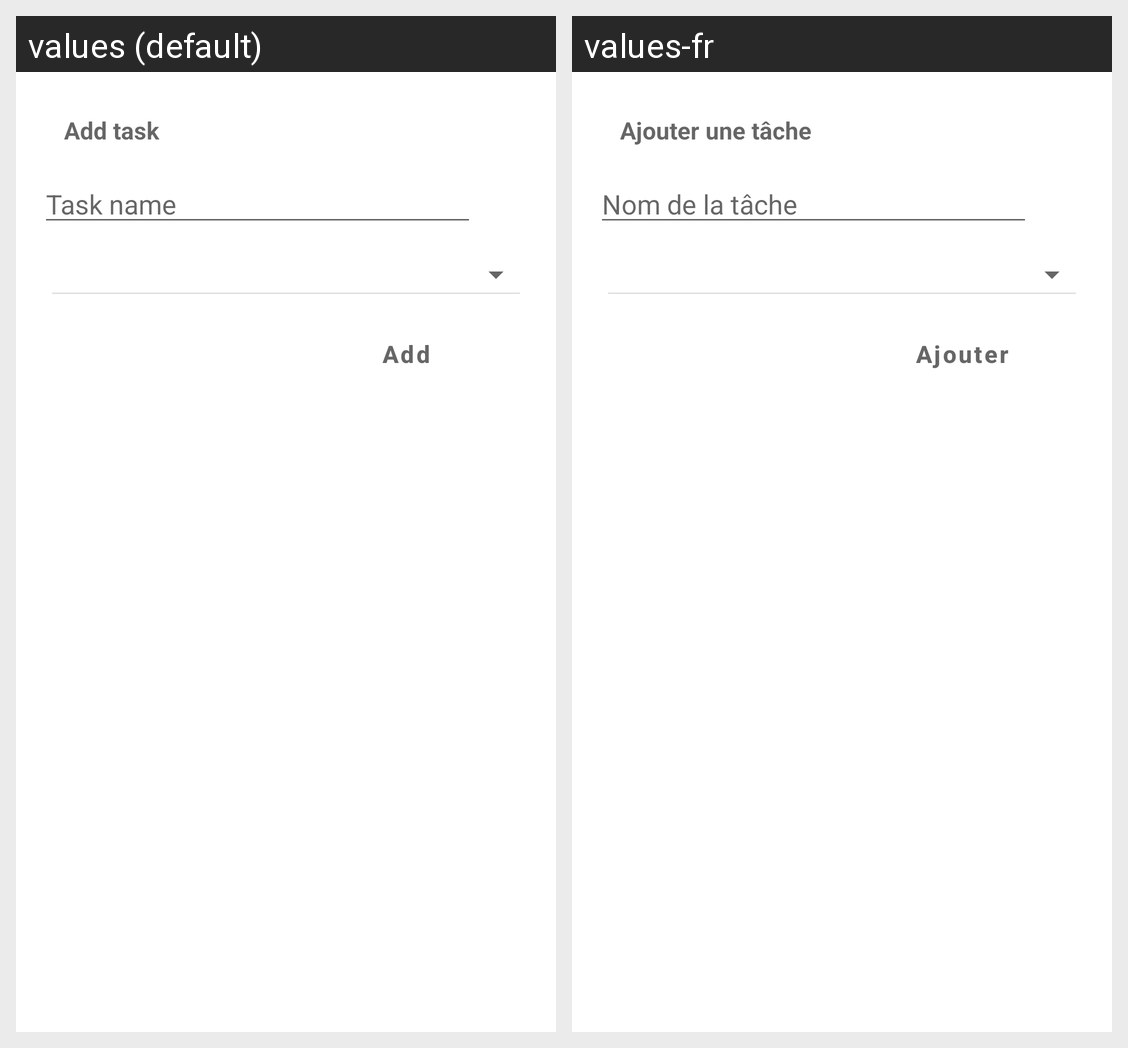

Translations of the strings shown on this Android screen, per locale in the grid:
Android screen res/layout/dialog_add_task.xml rendered under 2 locales, left to right: values (default), values-fr. Device: Nexus 5 (rendered at 1080×1920; each locale shown at half size, 540×960, under a caption strip naming it); theme Theme.Todoc.
Strings drawn on this screen, with the default value and each locale's value (text and hints the layout hard-codes, and strings that could not be matched under every locale, appear in the picture but are not listed):

add_task
  values: Add task
  values-fr: Ajouter une tâche

task_name_hint
  values: Task name
  values-fr: Nom de la tâche

add
  values: Add
  values-fr: Ajouter
